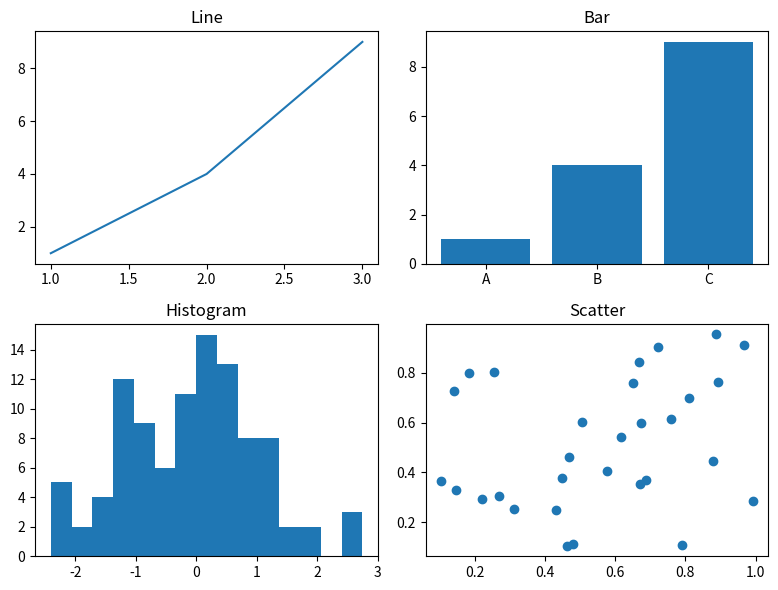

Write Python code to recreate this figure.
# path : ./matplotlib/matplotlib_test2.py
# 여러 종류의 그래프 확인 스크립트

import matplotlib as mpl
import matplotlib.pyplot as plt
import numpy as np
import matplotlib.font_manager as fm

def test_multiline_plot():
    '여러 개의 선을 그리는 선 그래프 테스트'
    x = [1, 2, 3, 4]
    y1 = [1, 4, 9, 16]
    y2 = [2, 5, 10, 17]

    plt.title('Multi Line Plot')
    plt.plot(x, y1, label='samsung')
    plt.plot(x, y2, label='sk')
    plt.legend()    # 그래프 범례 표시 (plot 의 label 이 표시됨)
    plt.show()

def test_scatter_plot():
    '산점도 (Scatter Plot) : 점 그래프 그리기'
    x = np.random.rand(50)
    y = np.random.rand(50)

    plt.title('Scatter Plot')
    plt.scatter(x, y)
    plt.show()

def test_bar_plot():
    '막대 그래프 그리기'
    names = ['A', 'B', 'C', 'D']
    values = [10, 25, 15, 30]

    plt.title('Bar Chart')
    plt.bar(names, values)
    plt.show()

def test_barh_plot():
    '가로 막대 (Horizental Bar) 그래프 그리기'
    names = ['Python', 'Java', 'C', 'JavaScript']
    scores = [90, 85, 70, 88]

    plt.title('Horizental Bar Chart')
    plt.barh(names, scores)
    plt.show()

def test_histogram():
    '히스토그램 그리기 : 분포 확인 그래프'
    data = np.random.randn(1000)

    plt.title('Histogram')
    plt.hist(data, bins=20)
    plt.show()

def test_pie_chart():
    '원 그래프 (pie chart) : 비율 시각화 용도'
    labels = ['Apple', 'Banana', 'Orange', 'Grape']
    sizes = [30, 25, 20, 25]

    plt.title('Pie Chart')
    plt.pie(sizes, labels=labels, autopct='%1.1f%%')
    plt.show()

def test_subplot_basic():
    '1행2열 형태의 subplot 이용해서 그래프 그리기'
    x = [1, 2, 3, 4]
    y = [1, 4, 9, 16]

    plt.subplot(1, 2, 1)    # (줄수, 칸수, 순번)
    plt.title('Line')
    plt.plot(x, y)

    plt.subplot(1, 2, 2)
    plt.title('Bar')
    plt.bar(x, y)

    plt.show()

def test_subplots_object():
    'subplots 객체를 이용하는 방법'
    x = [1, 2, 3, 4]
    y1 = [1, 4, 9, 16]
    y2 = [2, 5, 10, 17]

    fig, axes = plt.subplots(1, 2, figsize=(10, 4))
    # fig : 그래프 그려지는 윈도우 (창) --> 1개
    # axes : 창 안에 그래프 그려지는 영역 --> 2개 (리스트)

    axes[0].plot(x, y1)
    axes[0].set_title('Line Plot')

    axes[1].bar(x, y2)
    axes[1].set_title('Bar Plot')

    plt.tight_layout()
    plt.show()


def test_subplot_2by2():
    '2 x 2 복합 시각화 (보고서용)'
    data = np.random.randn(100)

    fig, axes = plt.subplots(2, 2, figsize=(8, 6))
    # axes : 2행2열이 리턴됨 --> 그래프 구역에 대한 인덱싱 : axes[0][0] == axes[0, 0] (왼쪽 위)

    axes[0, 0].plot([1, 2, 3], [1, 4, 9])
    axes[0, 0].set_title('Line')

    axes[0, 1].bar(['A', 'B', 'C'], [1, 4, 9])
    axes[0, 1].set_title('Bar')

    axes[1, 0].hist(data, bins=15)
    axes[1, 0].set_title('Histogram')

    axes[1, 1].scatter(np.random.rand(30), np.random.rand(30))
    axes[1, 1].set_title('Scatter')

    plt.tight_layout()
    plt.show()

if __name__ == '__main__':
    # test_multiline_plot()
    # test_scatter_plot()
    # test_bar_plot()
    # test_barh_plot()
    # test_histogram()
    # test_pie_chart()
    # test_subplot_basic()
    # test_subplots_object()
    test_subplot_2by2()
